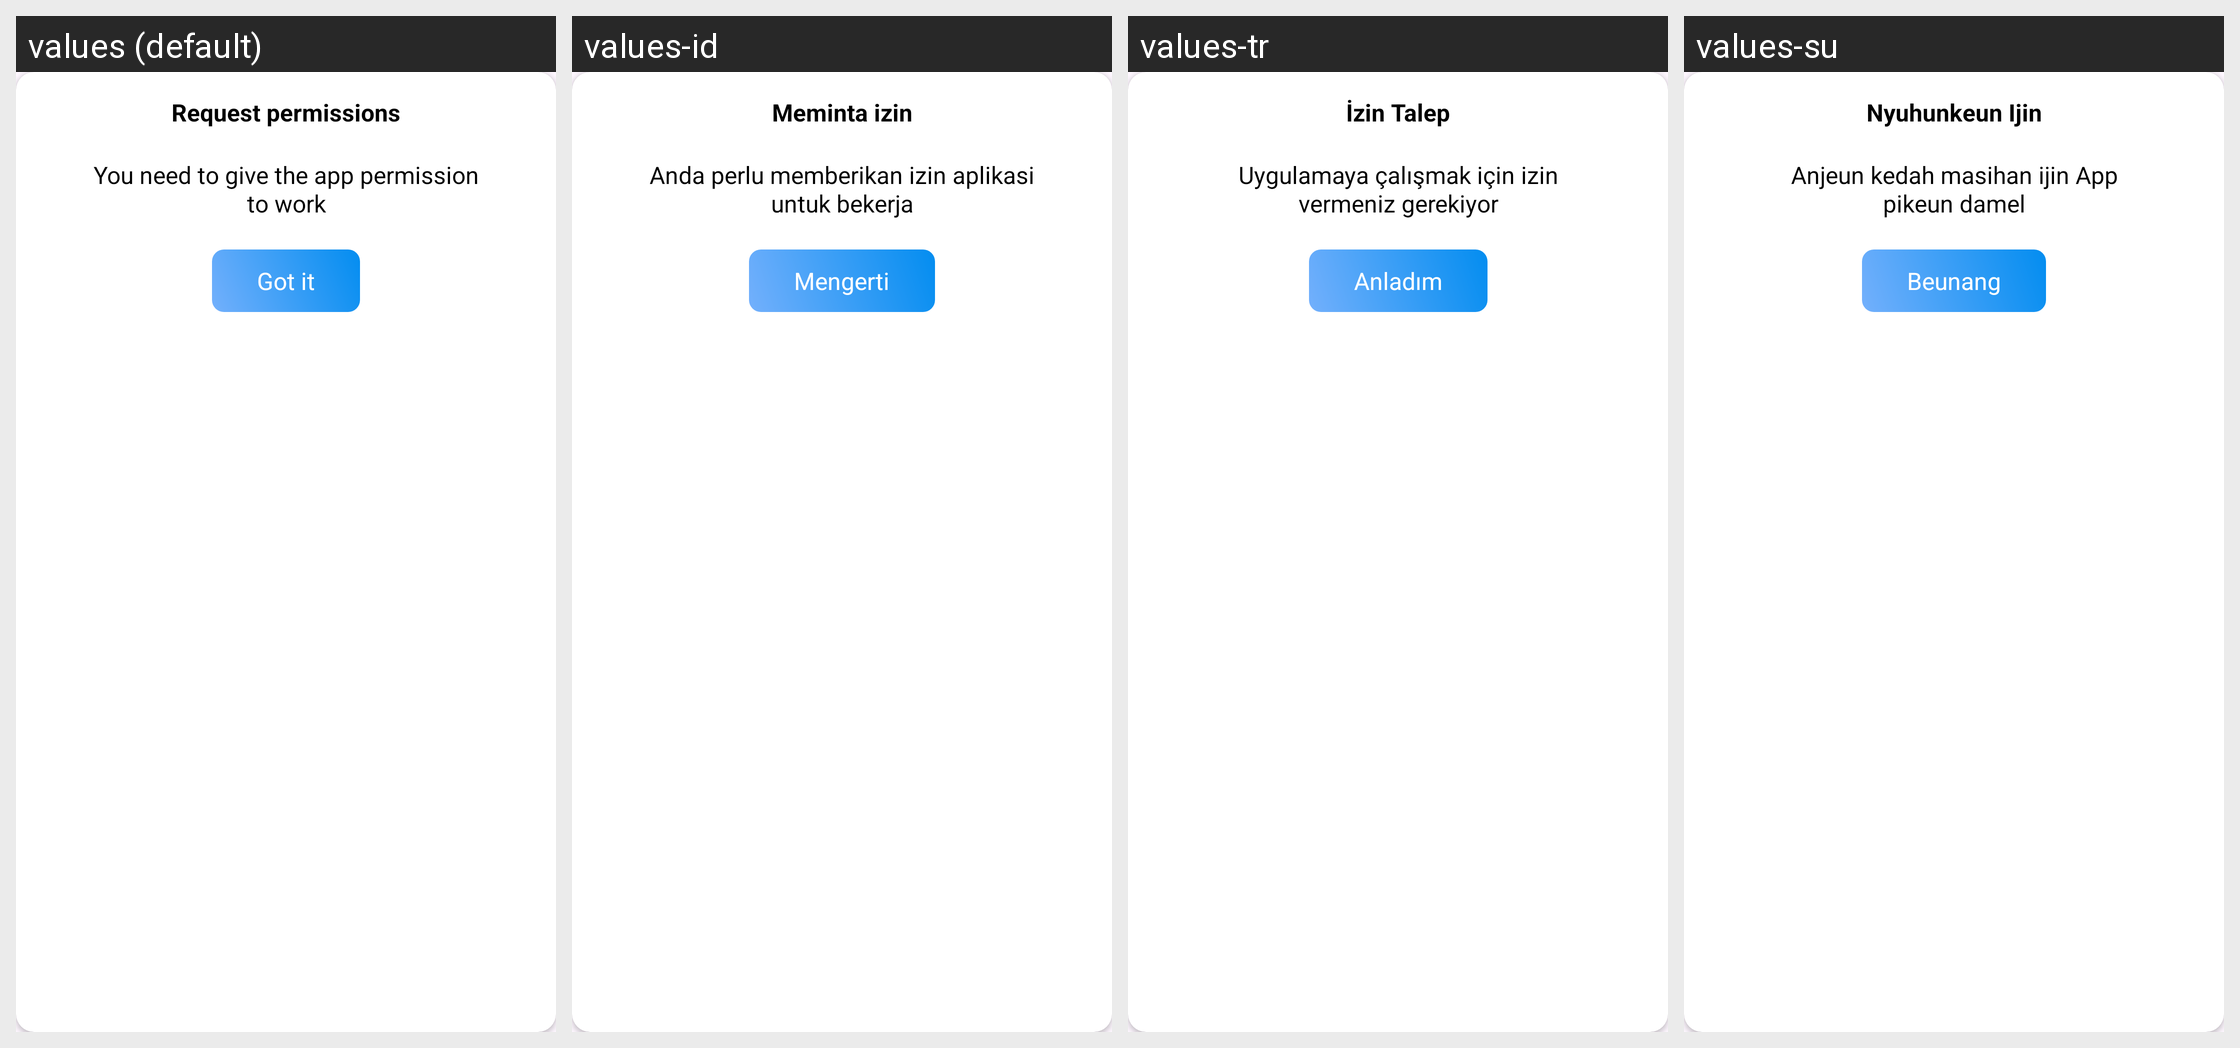

This grid shows one Android layout under several languages. Give, for every string resource on the screen, its name, the default text and each shown locale's text.
Android screen res/layout/dialog_inital_request_permission.xml rendered under 4 locales, left to right: values (default), values-id, values-tr, values-su. Device: Nexus 5 (rendered at 1080×1920; each locale shown at half size, 540×960, under a caption strip naming it); theme Theme.ClapToFindPhone.
Other locales in the repository, not shown: values-en, values-fr, values-hi, values-in, values-ja, values-ko, values-pt, values-tr-rTR, values-vi.
Strings drawn on this screen, with the default value and each locale's value (text and hints the layout hard-codes, and strings that could not be matched under every locale, appear in the picture but are not listed):

request_permission
  values: Request permissions
  values-id: Meminta izin
  values-tr: İzin Talep
  values-su: Nyuhunkeun Ijin

request_permission_content
  values: You need to give the app permission to work
  values-id: Anda perlu memberikan izin aplikasi untuk bekerja
  values-tr: Uygulamaya çalışmak için izin vermeniz gerekiyor
  values-su: Anjeun kedah masihan ijin App pikeun damel

got_it
  values: Got it
  values-id: Mengerti
  values-tr: Anladım
  values-su: Beunang
